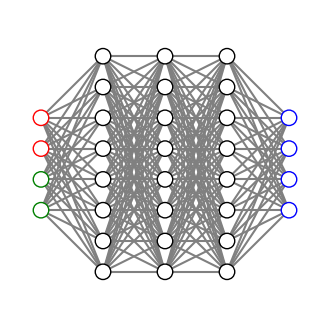

The matplotlib source for this figure:
import matplotlib.pyplot as plt

def draw_neural_net(ax, left, right, bottom, top, layer_sizes):
    '''
    Draw a neural network cartoon using matplotilb.

    :usage:
        >>> fig = plt.figure(figsize=(12, 12))
        >>> draw_neural_net(fig.gca(), .1, .9, .1, .9, [4, 7, 2])

    :parameters:
        - ax : matplotlib.axes.AxesSubplot
            The axes on which to plot the cartoon (get e.g. by plt.gca())
        - left : float
            The center of the leftmost node(s) will be placed here
        - right : float
            The center of the rightmost node(s) will be placed here
        - bottom : float
            The center of the bottommost node(s) will be placed here
        - top : float
            The center of the topmost node(s) will be placed here
        - layer_sizes : list of int
            List of layer sizes, including input and output dimensionality
    '''
    n_layers = len(layer_sizes)
    v_spacing = (top - bottom)/float(max(layer_sizes))
    h_spacing = (right - left)/float(len(layer_sizes) - 1)
    # Nodes
    for n, layer_size in enumerate(layer_sizes):
        layer_top = v_spacing*(layer_size - 1)/2. + (top + bottom)/2.
        if n == 0:
            for m in range(layer_size-2):
                circle = plt.Circle((n*h_spacing + left, layer_top - m*v_spacing), v_spacing/4.,
                                    color='w', ec='red', zorder=4)
                ax.add_artist(circle)
            for m in range(layer_size-2, layer_size):
                circle = plt.Circle((n*h_spacing + left, layer_top - m*v_spacing), v_spacing/4.,
                                    color='w', ec='green', zorder=4)
                ax.add_artist(circle)
        elif n == len(layer_sizes)-1:
            for m in range(layer_size):
                circle = plt.Circle((n*h_spacing + left, layer_top - m*v_spacing), v_spacing/4.,
                                    color='w', ec='blue', zorder=4)
                ax.add_artist(circle)
        else:
            for m in range(layer_size):
                circle = plt.Circle((n * h_spacing + left, layer_top - m * v_spacing), v_spacing / 4.,
                                    color='w', ec='k', zorder=4)
                ax.add_artist(circle)
    # Edges
    for n, (layer_size_a, layer_size_b) in enumerate(zip(layer_sizes[:-1], layer_sizes[1:])):
        layer_top_a = v_spacing*(layer_size_a - 1)/2. + (top + bottom)/2.
        layer_top_b = v_spacing*(layer_size_b - 1)/2. + (top + bottom)/2.
        for m in range(layer_size_a):
            for o in range(layer_size_b):
                line = plt.Line2D([n*h_spacing + left, (n + 1)*h_spacing + left],
                                  [layer_top_a - m*v_spacing, layer_top_b - o*v_spacing], c='gray')
                ax.add_artist(line)

fig = plt.figure(figsize=(4, 4))
ax = fig.gca()
ax.axis('off')
draw_neural_net(ax, .1, .9, .1, .9, [4, 8, 8, 8, 4])
fig.savefig("dummy_nn.png", dpi=300)
fig.savefig("dummy_nn.eps")
